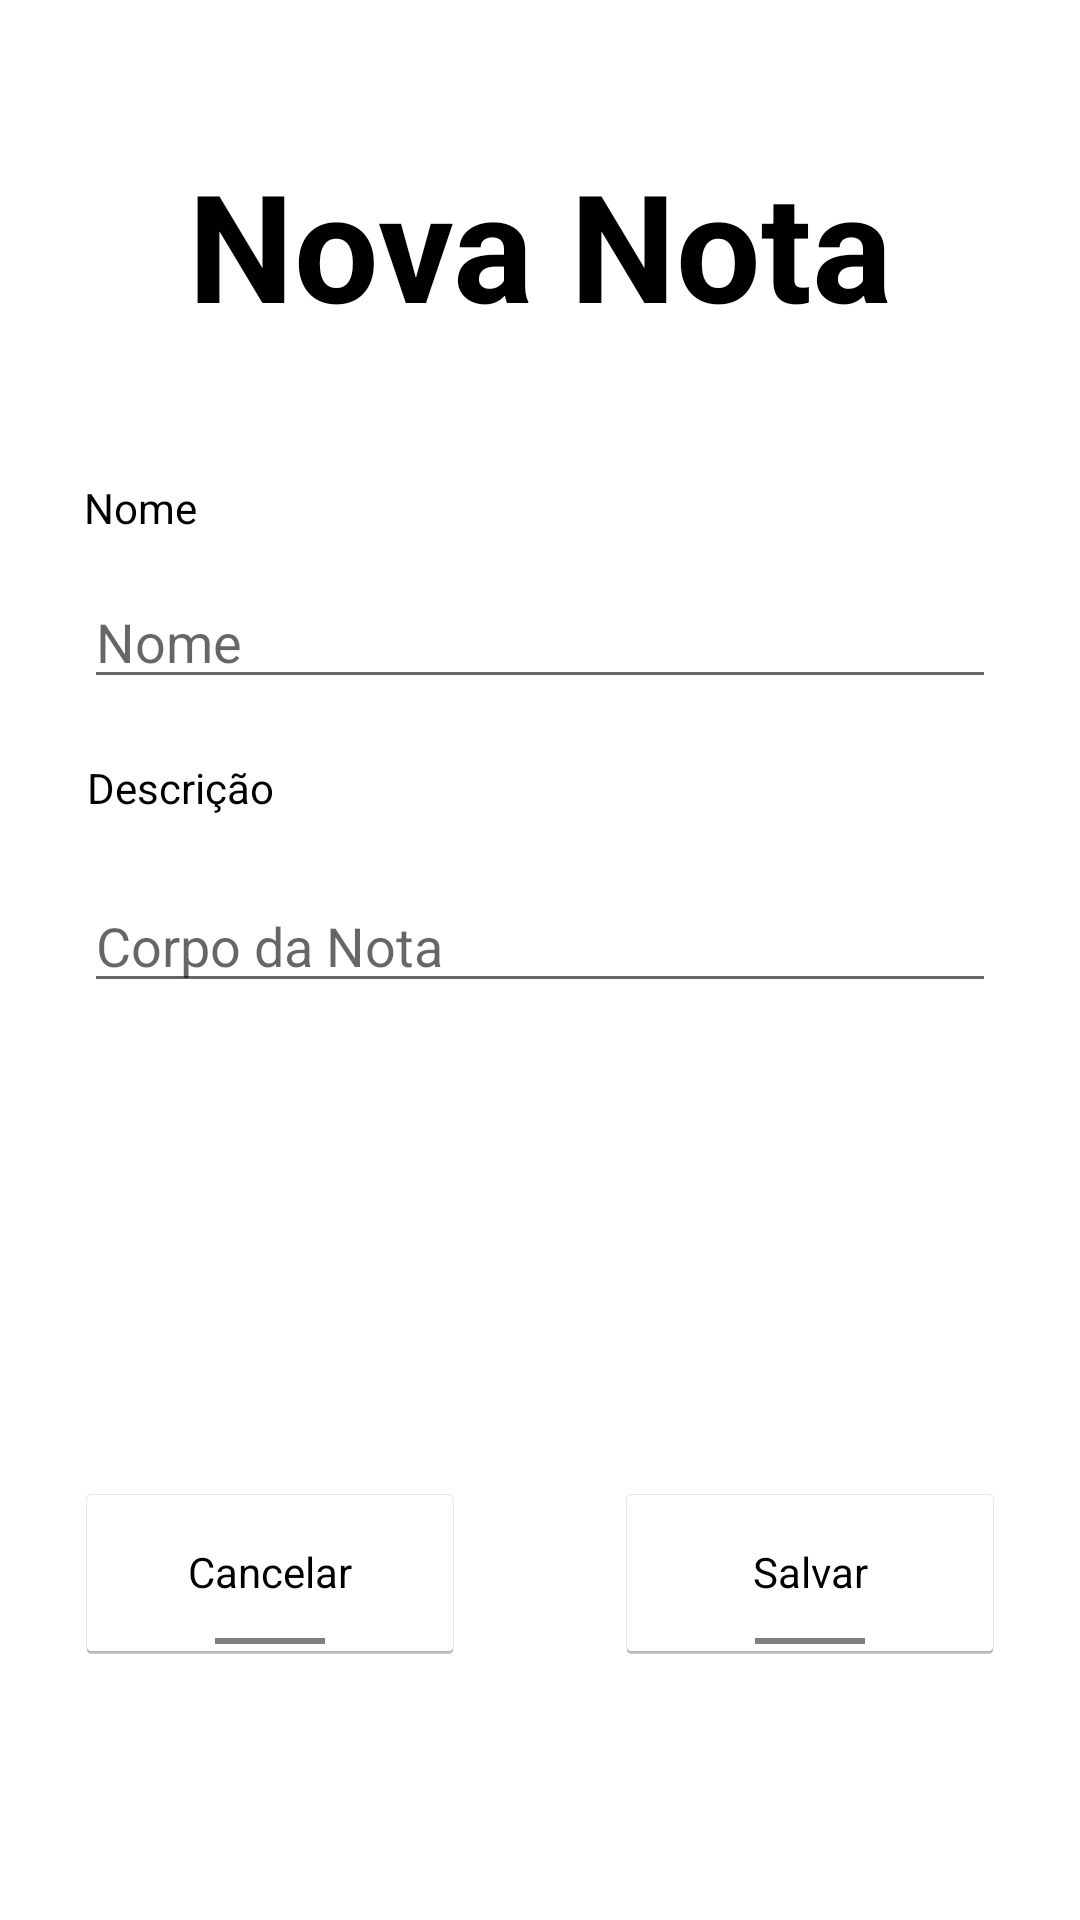

This screen was rendered from an Android layout file. Write that file and the resources it references.
<!-- AndroidManifest.xml: fallback theme Theme.MaterialComponents.DayNight.NoActionBar -->
<!-- res/layout/activity_nova_nota.xml -->
<?xml version="1.0" encoding="utf-8"?>
<android.support.constraint.ConstraintLayout xmlns:android="http://schemas.android.com/apk/res/android"
    xmlns:app="http://schemas.android.com/apk/res-auto"
    xmlns:tools="http://schemas.android.com/tools"
    android:layout_width="match_parent"
    android:layout_height="match_parent"
    tools:layout_editor_absoluteY="81dp">

    <TextView
        android:id="@+id/txtEditar"
        android:layout_width="wrap_content"
        android:layout_height="wrap_content"
        android:layout_gravity="center_horizontal"
        android:layout_marginTop="48dp"
        android:text="Nova Nota"
        android:textColor="@android:color/black"
        android:textSize="50sp"
        android:textStyle="bold"
        app:layout_constraintEnd_toEndOf="parent"
        app:layout_constraintStart_toStartOf="parent"
        app:layout_constraintTop_toTopOf="parent" />

    <TextView
        android:id="@+id/textView3"
        android:layout_width="wrap_content"
        android:layout_height="wrap_content"
        android:layout_marginTop="45dp"
        android:text="Nome"
        android:textColor="@android:color/black"
        app:layout_constraintStart_toStartOf="@+id/txtNomeNotaEd"
        app:layout_constraintTop_toBottomOf="@+id/txtEditar" />

    <TextView
        android:id="@+id/textView5"
        android:layout_width="wrap_content"
        android:layout_height="wrap_content"
        android:layout_marginStart="29dp"
        android:layout_marginTop="20dp"
        android:text="Descrição"
        android:textColor="@android:color/black"
        app:layout_constraintStart_toStartOf="parent"
        app:layout_constraintTop_toBottomOf="@+id/txtNomeNotaEd" />

    <EditText
        android:id="@+id/txtNomeNotaEd"
        android:layout_width="0dp"
        android:layout_height="wrap_content"
        android:layout_marginEnd="28dp"
        android:layout_marginStart="28dp"
        android:layout_marginTop="13dp"
        android:ems="10"
        android:hint="Nome"
        android:inputType="textPersonName"
        android:textColor="@android:color/black"
        app:layout_constraintEnd_toEndOf="parent"
        app:layout_constraintStart_toStartOf="parent"
        app:layout_constraintTop_toBottomOf="@+id/textView3" />

    <EditText
        android:id="@+id/txtDescricaoNota"
        android:layout_width="0dp"
        android:layout_height="wrap_content"
        android:layout_marginEnd="28dp"
        android:layout_marginStart="28dp"
        android:layout_marginTop="21dp"
        android:ems="10"
        android:hint="Corpo da Nota"
        android:inputType="textMultiLine"
        android:textColor="@android:color/black"
        app:layout_constraintEnd_toEndOf="parent"
        app:layout_constraintStart_toStartOf="parent"
        app:layout_constraintTop_toBottomOf="@+id/textView5" />

    <Button
        android:id="@+id/btnSalvarNota"
        style="@android:style/Widget.Holo.Light.Button.Toggle"
        android:layout_width="130dp"
        android:layout_height="60dp"
        android:layout_marginBottom="86dp"
        android:text="Salvar"
        app:layout_constraintBottom_toBottomOf="parent"
        app:layout_constraintEnd_toEndOf="parent"
        app:layout_constraintStart_toEndOf="@+id/btnCancelarNota" />

    <Button
        android:id="@+id/btnCancelarNota"
        style="@android:style/Widget.Holo.Light.Button.Toggle"
        android:layout_width="130dp"
        android:layout_height="60dp"
        android:layout_marginEnd="25dp"
        android:text="Cancelar"
        app:layout_constraintBottom_toBottomOf="@+id/btnSalvarNota"
        app:layout_constraintEnd_toStartOf="@+id/btnSalvarNota"
        app:layout_constraintStart_toStartOf="parent"
        app:layout_constraintTop_toTopOf="@+id/btnSalvarNota" />
</android.support.constraint.ConstraintLayout>
<!-- resources referenced by this layout -->
<resources>

</resources>
